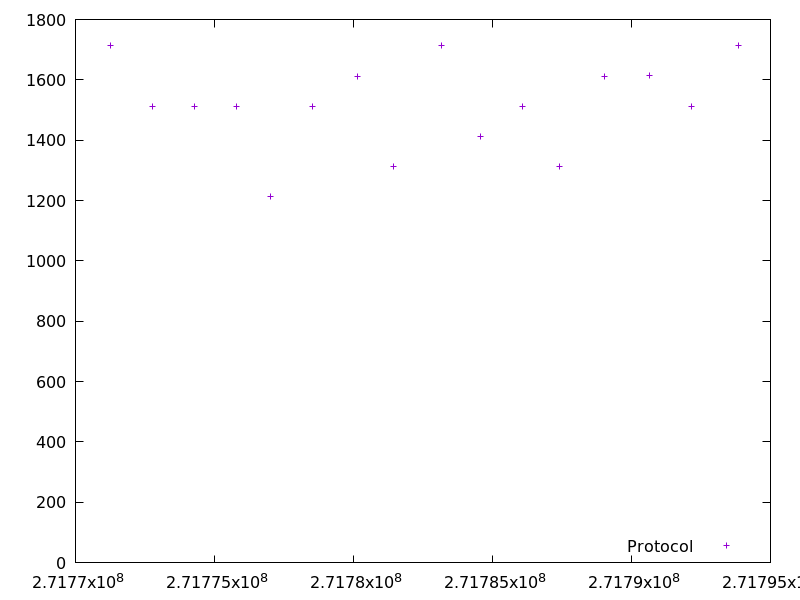

The file beside this chart, header and first rows:
271771260.345336, 1712.879245
271772774, 1513
271774288, 1513
271775801, 1512
271777014, 1212
271778528, 1512
271780140, 1613
271781454, 1312
271783167, 1713
271784580, 1412
271786095, 1513
271787408, 1313
271789021, 1613
271790636, 1613
271792149, 1513
271793863, 1713
